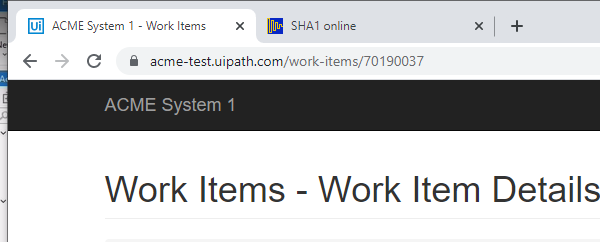
Task: Robotic Enterprise Framework
Workflow: System1_UpdateWorkItem

Step 1: Attach Browser 'chrome.exe ACME' in window 'ACME System 1 - Work Items' (chrome.exe)

Step 2: click on the button 'Update Work Item' (no picture)

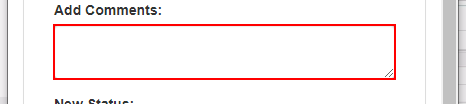
Step 3: type [comment] into the text box 'newComment' in window 'ACME System 1' (chrome.exe)

Step 4: click on the button 'Update Work Item' in window 'ACME System 1' (chrome.exe) (no picture)

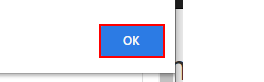
Step 5: click on the push button in window 'ACME System 1 - Google Chrome' (chrome.exe)

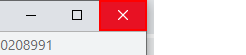
Step 6: click on the push button 'Close' in window 'ACME System 1 - Google Chrome' (chrome.exe)
